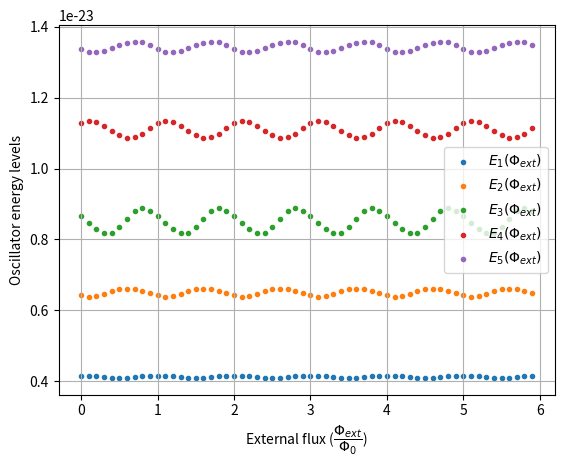

This chart was generated by the following Python code:
import numpy as np
from scipy.constants import *
import scipy.special
import scipy.integrate
import matplotlib.pyplot as plt
import math


L = 386*10**(-9)
C = 5.3*10**(-15)
Ec = e**2/(2*C)
Qzpf = np.sqrt(hbar/(2*np.sqrt(L/C)))
qzpf = Qzpf / (2*e)
Ej = 6.2 * 10**9 * hbar  # investigheaza comportamentul pentru * 10 ** (>14.5)
N = 150
phi_max = 10**(-11)
delta_phi = 2*phi_max/(N-1)
phi0 = h/(2*e)
phi_zpf = np.sqrt(hbar*np.sqrt(L/C)/2)
omega0 = 1 / np.sqrt(L*C)
E = hbar*omega0*np.arange(1/2, N+1/2, 1)
fluxes = np.arange(-phi_max, phi_max+delta_phi/2, delta_phi)
Hharmonic= np.diag(E)
Dnmm1 = np.zeros((N, N), float)
Dnmp1 = np.zeros((N, N), float)

for m in range(N):
    for n in range(N):
        if m-1 == n:
            Dnmm1[m][n] = np.sqrt(m)
        if m+1 == n:
            Dnmp1[m][n] = np.sqrt(m+1)

phi = (Dnmm1 + Dnmp1) * phi_zpf
cos_phi = np.zeros((N, N), float)


def system_states(phi_ext_ratio):
    global cos_phi
    for eigenvalue, eigenvector in zip(*np.linalg.eigh(phi)):
        cos_phi += np.cos(2 * np.pi * eigenvalue / phi0 - 2 * np.pi * phi_ext_ratio) * np.outer(eigenvector, eigenvector)
    H = Hharmonic + Ej * (np.identity(N) - cos_phi)
    return np.linalg.eigh(H)


def plot_energies():
    fig = plt.figure()
    ax = fig.add_subplot(111)
    plt.grid()
    phi_ext_list = np.arange(0, 6, 0.1)
    for i in range(1, 6):
        plt.scatter(phi_ext_list, [system_states(x)[0][i] for x in phi_ext_list], label=r"$E_{%s}(\Phi_{ext})$"%str(i), marker=".")
    plt.xlabel(r"External flux ($\dfrac{\Phi_{ext}}{\Phi_0}$)")
    plt.ylabel("Oscillator energy levels")
    ax.legend()
    plt.show()

plot_energies()
